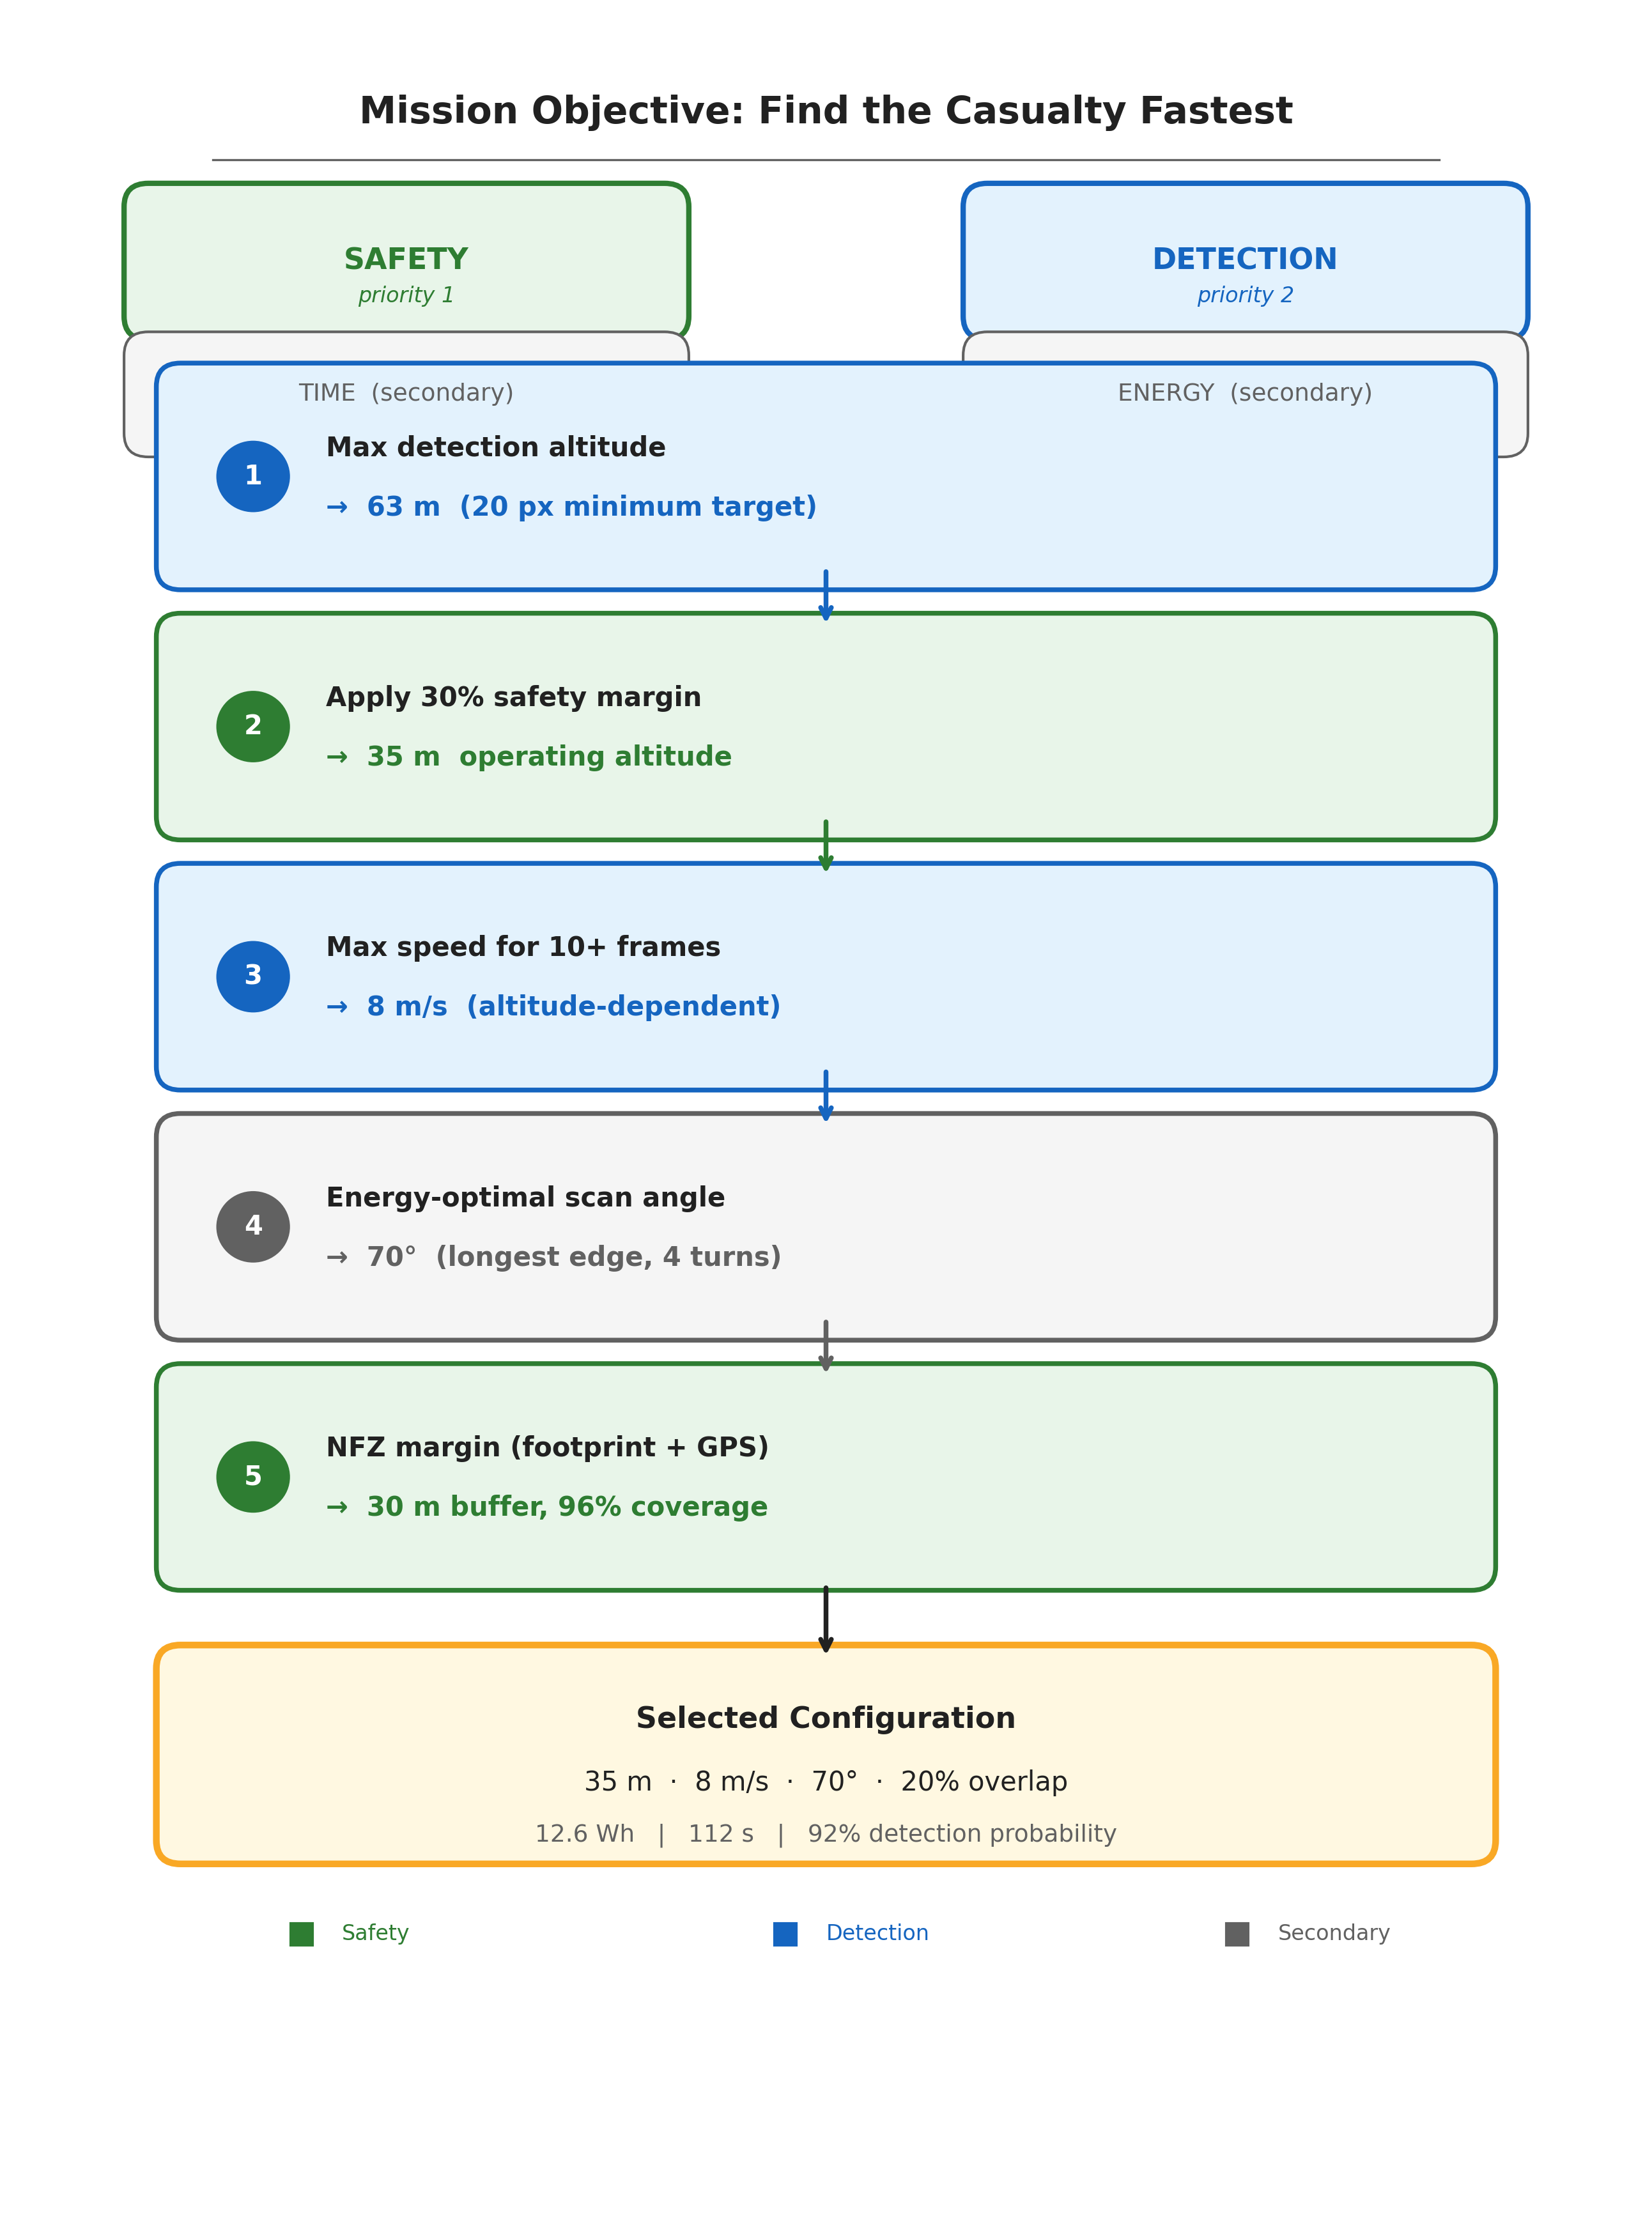

Generate this figure with Python:
"""Generate decision flow figure for optimization strategy."""
import matplotlib
matplotlib.use('Agg')
import matplotlib.pyplot as plt
import matplotlib.patches as mpatches
from matplotlib.patches import FancyBboxPatch, FancyArrowPatch
import numpy as np

# ── Colours ──
GREEN  = '#2E7D32'   # safety
GREEN_L = '#E8F5E9'
BLUE   = '#1565C0'   # detection
BLUE_L = '#E3F2FD'
GREY   = '#616161'   # secondary
GREY_L = '#F5F5F5'
DARK   = '#212121'
WHITE  = '#FFFFFF'
RESULT_BG = '#FFF8E1'
RESULT_BD = '#F9A825'

fig, ax = plt.subplots(figsize=(8.5, 11.5))
ax.set_xlim(0, 10)
ax.set_ylim(0, 14)
ax.axis('off')
fig.patch.set_facecolor(WHITE)

def rounded_box(x, y, w, h, fc, ec, lw=1.5, zorder=2):
    box = FancyBboxPatch((x, y), w, h,
                         boxstyle="round,pad=0.15",
                         facecolor=fc, edgecolor=ec, linewidth=lw,
                         zorder=zorder, transform=ax.transData)
    ax.add_patch(box)
    return box

def arrow_down(x, y_top, y_bot, color=DARK):
    ax.annotate('', xy=(x, y_bot), xytext=(x, y_top),
                arrowprops=dict(arrowstyle='->', color=color, lw=1.8),
                zorder=3)

# ═══════════════════════════════════════════
# TITLE
# ═══════════════════════════════════════════
ax.text(5, 13.4, 'Mission Objective: Find the Casualty Fastest',
        ha='center', va='center', fontsize=14, fontweight='bold',
        color=DARK, zorder=5)
# thin line under title
ax.plot([1.2, 8.8], [13.1, 13.1], color=GREY, lw=0.8, zorder=3)

# ═══════════════════════════════════════════
# ROW 1 — Priority hierarchy
# ═══════════════════════════════════════════
row1_y = 12.1
bw, bh = 3.2, 0.7

# Safety
rounded_box(0.8, row1_y, bw, bh, GREEN_L, GREEN, lw=2)
ax.text(0.8 + bw/2, row1_y + bh/2, 'SAFETY', ha='center', va='center',
        fontsize=11, fontweight='bold', color=GREEN)
ax.text(0.8 + bw/2, row1_y + bh/2 - 0.22, 'priority 1', ha='center', va='center',
        fontsize=8, color=GREEN, style='italic')

# Detection
rounded_box(6.0, row1_y, bw, bh, BLUE_L, BLUE, lw=2)
ax.text(6.0 + bw/2, row1_y + bh/2, 'DETECTION', ha='center', va='center',
        fontsize=11, fontweight='bold', color=BLUE)
ax.text(6.0 + bw/2, row1_y + bh/2 - 0.22, 'priority 2', ha='center', va='center',
        fontsize=8, color=BLUE, style='italic')

# Secondary row
sec_y = 11.35
sbw, sbh = 3.2, 0.5
rounded_box(0.8, sec_y, sbw, sbh, GREY_L, GREY, lw=1)
ax.text(0.8 + sbw/2, sec_y + sbh/2, 'TIME  (secondary)', ha='center', va='center',
        fontsize=9, color=GREY)
rounded_box(6.0, sec_y, sbw, sbh, GREY_L, GREY, lw=1)
ax.text(6.0 + sbw/2, sec_y + sbh/2, 'ENERGY  (secondary)', ha='center', va='center',
        fontsize=9, color=GREY)

# ═══════════════════════════════════════════
# ROW 2 — Decision chain
# ═══════════════════════════════════════════
chain_x = 1.0
chain_w = 8.0
box_h = 1.15
gap = 0.45   # space between boxes (includes arrow)

decisions = [
    ('Max detection altitude',   '63 m  (20 px minimum target)',   BLUE, BLUE_L),
    ('Apply 30% safety margin',  '35 m  operating altitude',       GREEN, GREEN_L),
    ('Max speed for 10+ frames', '8 m/s  (altitude-dependent)',    BLUE, BLUE_L),
    ('Energy-optimal scan angle','70°  (longest edge, 4 turns)',   GREY, GREY_L),
    ('NFZ margin (footprint + GPS)', '30 m buffer, 96% coverage', GREEN, GREEN_L),
]

top_y = 10.5
for i, (label, value, col, bg) in enumerate(decisions):
    y = top_y - i * (box_h + gap)
    rounded_box(chain_x, y, chain_w, box_h, bg, col, lw=1.8)

    # Step number circle
    circle = plt.Circle((chain_x + 0.45, y + box_h/2), 0.22,
                         fc=col, ec=col, zorder=4)
    ax.add_patch(circle)
    ax.text(chain_x + 0.45, y + box_h/2, str(i+1), ha='center', va='center',
            fontsize=10, fontweight='bold', color=WHITE, zorder=5)

    # Label
    ax.text(chain_x + 0.9, y + box_h/2 + 0.18, label,
            ha='left', va='center', fontsize=10, fontweight='bold', color=DARK, zorder=5)

    # Arrow + value
    ax.text(chain_x + 0.9, y + box_h/2 - 0.2, '→  ' + value,
            ha='left', va='center', fontsize=10, color=col, zorder=5,
            fontweight='semibold')

    # Arrow to next box
    if i < len(decisions) - 1:
        arrow_down(5, y, y - gap + 0.05, color=col)

# ═══════════════════════════════════════════
# ROW 3 — Result box
# ═══════════════════════════════════════════
res_y = top_y - len(decisions) * (box_h + gap) - 0.15
res_h = 1.1
arrow_down(5, res_y + res_h + gap + 0.1, res_y + res_h + 0.05, color=DARK)

rounded_box(chain_x, res_y, chain_w, res_h, RESULT_BG, RESULT_BD, lw=2.5)
ax.text(5, res_y + res_h/2 + 0.22, 'Selected Configuration',
        ha='center', va='center', fontsize=11, fontweight='bold', color=DARK, zorder=5)
ax.text(5, res_y + res_h/2 - 0.18,
        '35 m  ·  8 m/s  ·  70°  ·  20% overlap',
        ha='center', va='center', fontsize=10, color=DARK, zorder=5)
ax.text(5, res_y + res_h/2 - 0.52,
        '12.6 Wh   |   112 s   |   92% detection probability',
        ha='center', va='center', fontsize=9, color=GREY, zorder=5)

# ── Legend ──
leg_y = res_y - 0.6
for cx, col, lbl in [(2.0, GREEN, 'Safety'), (5.0, BLUE, 'Detection'), (7.8, GREY, 'Secondary')]:
    ax.plot(cx - 0.25, leg_y, 's', color=col, markersize=8)
    ax.text(cx + 0.0, leg_y, lbl, va='center', fontsize=8, color=col)

plt.tight_layout(pad=0.3)
fig.savefig(r'c:\Users\Bristol\Desktop\AI for Robotics\v3\report\figs\decision_flow.pdf',
            bbox_inches='tight', dpi=300)
fig.savefig(r'c:\Users\Bristol\Desktop\AI for Robotics\v3\report\figs\decision_flow.png',
            bbox_inches='tight', dpi=300)
print('Saved decision_flow.pdf and decision_flow.png')
